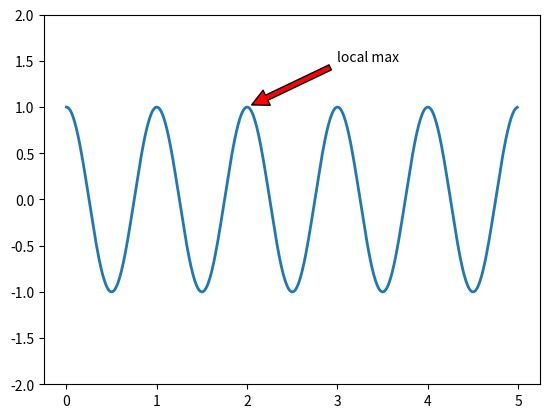

Generate this figure with matplotlib:
import matplotlib.pyplot as plt
import numpy as np

# The uses of the basic text() command above place text at an arbitrary
# position on the Axes. A common use for text is to annotate some feature of
# the plot, and the annotate() method provides helper functionality to make
# annotations easy. In an annotation, there are two points to consider: the
# location being annotated represented by the argument xy and the location of
# the text xytext. Both of these arguments are (x,y) tuples.

# 在 matplotlib 中，可以通过 plt.figure() 创建多个 figure 对象，每个 figure 又
# 可以创建多个 subplot。
# 绘图有两种方法
# 1. 通过函数绘图
# plt.figure(1)
# plt.subplot(111)
# plt.plot(x, y)
# plt.xlim(0, 2) # 通过 plt 的 xlim 方法设置当前 axe 的属性
# plt 会自动 handle 当前的 figure 和 axe，在当前的 axe 上作图，也可通过
# plt.gca() 方法得到当前的 axe 对象，通过 plt.gcf() 方法得到当前的 figure 对象。
# 2. 面对对象绘图
# plt.figure(1)
# axe = subplot(111) # 使用 axe 接收返回的 axe 对象
# axe.plot(x, y)
# axe.set_xlim(0, 2) # 通过 axe 对象的方法设置 axe 的属性
# plt.setp(axe, xlim=(0, 2)) # 或通过 plt.setp() 方法设置对象属性

fig = plt.figure(1)
plt.subplot(111)

t = np.arange(0.0, 5.0, 0.01)
s = np.cos(2 * np.pi * t)
line, = plt.plot(t, s, lw=2)

plt.annotate('local max', xy=(2, 1), xytext=(3, 1.5),
             arrowprops=dict(facecolor='red', shrink=0.05),
             )

ax = plt.gca()
ax.set_ylim(-2, 2)
plt.show()
